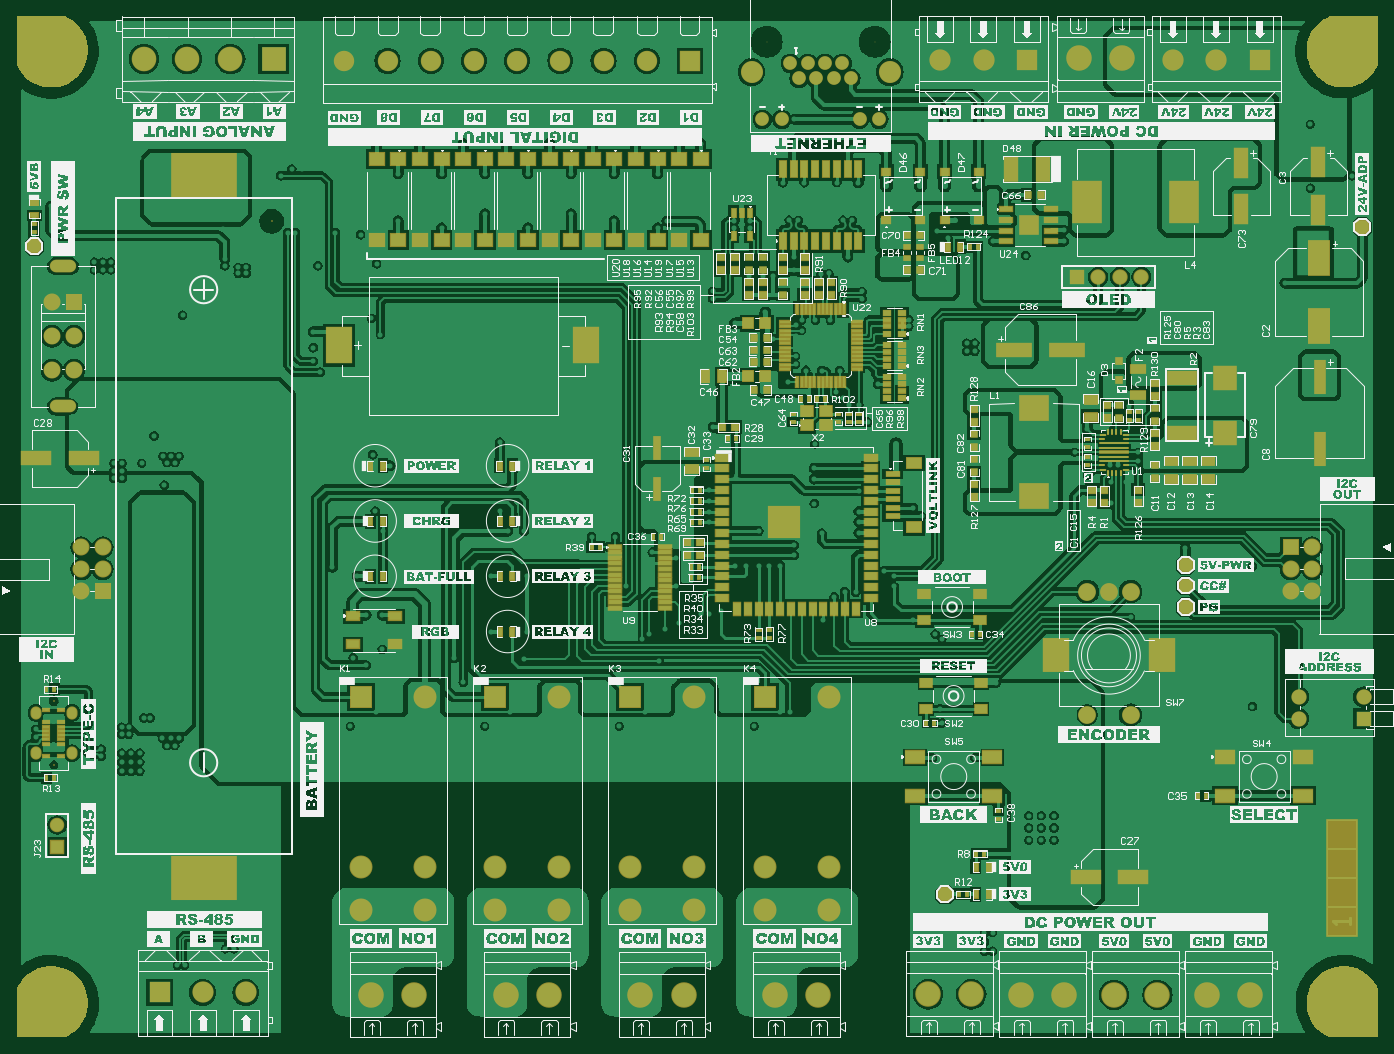
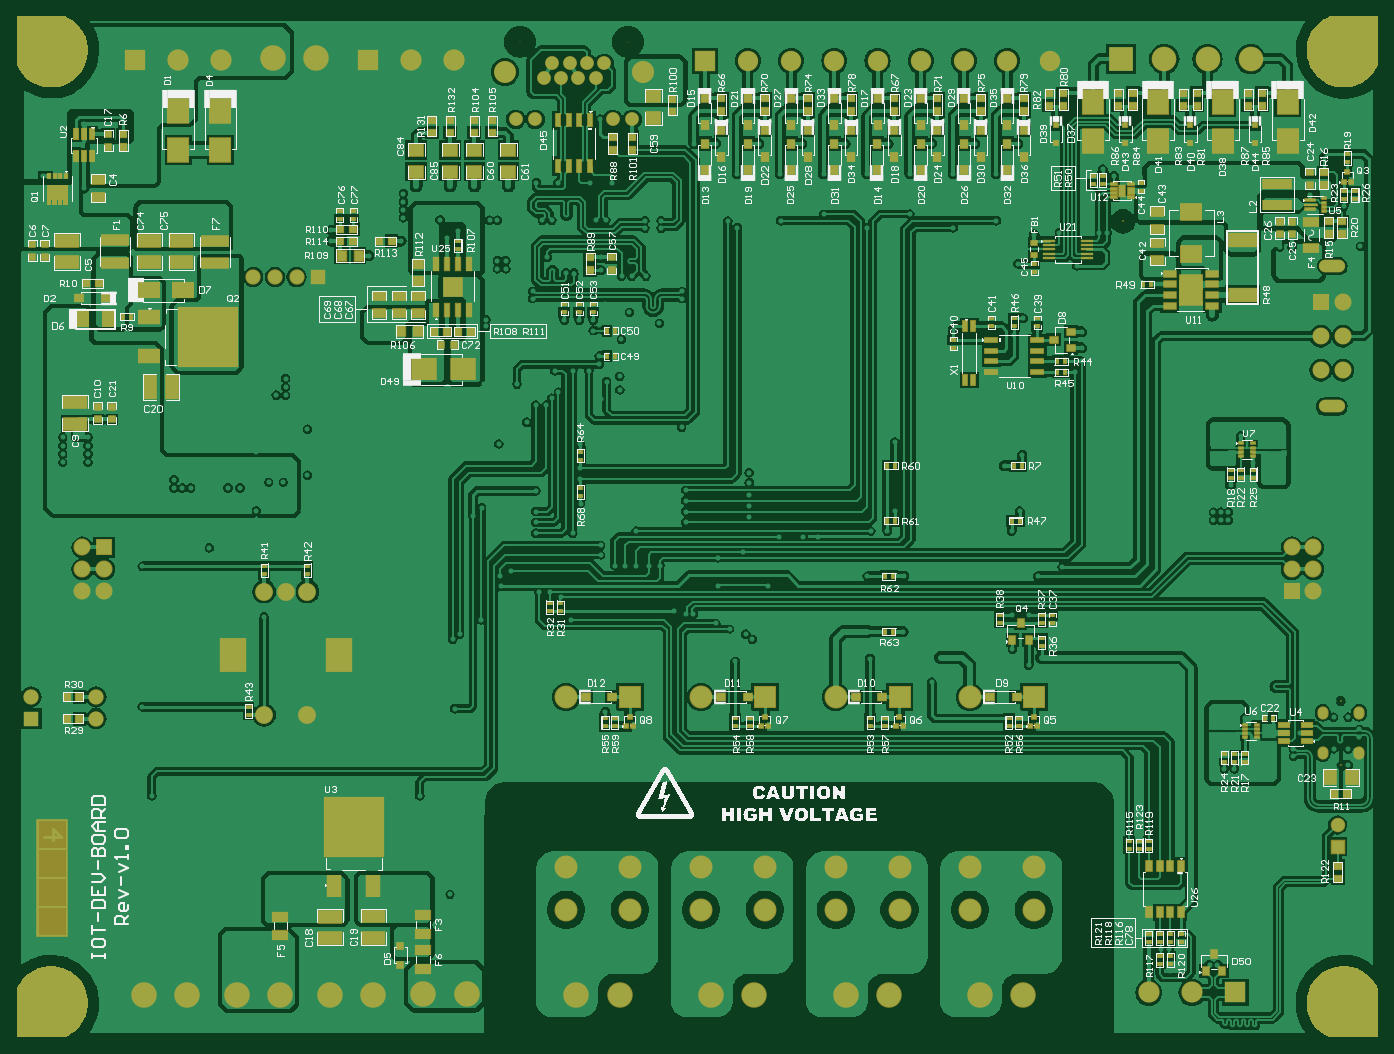
Circuit board: 11 layer files. Board 160.0 x 120.0 mm.
- drill: Industrial_IOT_Dev_Brd-v1.0-RectHoles.TXT (203 bytes)
- drill: Industrial_IOT_Dev_Brd-v1.0-SlotHoles.TXT (657 bytes)
- bottom_copper: Industrial_IOT_Dev_Brd-v1.0.GBL (212776 bytes)
- bottom_silk: Industrial_IOT_Dev_Brd-v1.0.GBO (218787 bytes)
- paste: Industrial_IOT_Dev_Brd-v1.0.GBP (12783 bytes)
- bottom_mask: Industrial_IOT_Dev_Brd-v1.0.GBS (20330 bytes)
- outline: Industrial_IOT_Dev_Brd-v1.0.GKO (271 bytes)
- top_copper: Industrial_IOT_Dev_Brd-v1.0.GTL (196789 bytes)
- top_silk: Industrial_IOT_Dev_Brd-v1.0.GTO (672190 bytes)
- paste: Industrial_IOT_Dev_Brd-v1.0.GTP (12120 bytes)
- top_mask: Industrial_IOT_Dev_Brd-v1.0.GTS (18350 bytes)

=== drill: Industrial_IOT_Dev_Brd-v1.0-RectHoles.TXT ===
M48
;Layer_Color=9474304
;FILE_FORMAT=4:4
METRIC,LZ
;TYPE=PLATED
T12F00S00C1.6000
;TYPE=NON_PLATED
%
G90
G05
T12
G00X01221497Y00443136
M15
G01Y00454136
M16
G00X01346494Y00443136
M15
G01Y00454136
M16
M30

=== drill: Industrial_IOT_Dev_Brd-v1.0-SlotHoles.TXT ===
M48
;Layer_Color=9474304
;FILE_FORMAT=4:4
METRIC,LZ
;TYPE=PLATED
T02F00S00C0.6000
T03F00S00C0.7000
T10F00S00C1.5000
;TYPE=NON_PLATED
T16F00S00C0.6000
%
G90
G05
T02
G00X00021751Y00332132
M15
G01Y00334632
M16
G00X00064752Y00332132
M15
G01Y00334632
M16
G00X00064752Y00380132
M15
G01Y00382632
M16
G00X00021751Y00380132
M15
G01Y00382632
M16
T03
G00X00046032Y00741356
M15
G01X00062032
M16
G00X00046032Y00906356
M15
G01X00062032
M16
T10
G00X00200443Y01150021
M15
G01X00199693
M16
G00X00251243Y01150021
M15
G01X00250493
M16
G00X00302043Y01150021
M15
G01X00301293
M16
G00X00149643Y01150021
M15
G01X00148893
M16
T16
G00X00043252Y00394282
M15
G01Y00395482
M16
M17
M30

=== bottom_copper: Industrial_IOT_Dev_Brd-v1.0.GBL (212776 bytes, source omitted) ===
=== bottom_silk: Industrial_IOT_Dev_Brd-v1.0.GBO (218787 bytes, source omitted) ===
=== paste: Industrial_IOT_Dev_Brd-v1.0.GBP (12783 bytes, source omitted) ===
=== bottom_mask: Industrial_IOT_Dev_Brd-v1.0.GBS (20330 bytes, source omitted) ===
=== outline: Industrial_IOT_Dev_Brd-v1.0.GKO ===
G04*
G04 #@! TF.GenerationSoftware,Altium Limited,Altium Designer,24.5.2 (23)*
G04*
G04 Layer_Color=16711935*
%FSLAX44Y44*%
%MOMM*%
G71*
G04*
G04 #@! TF.SameCoordinates,72F4AD3E-8092-41BE-86C4-3972D4DD67A4*
G04*
G04*
G04 #@! TF.FilePolarity,Positive*
G04*
G01*
G75*
M02*

=== top_copper: Industrial_IOT_Dev_Brd-v1.0.GTL (196789 bytes, source omitted) ===
=== top_silk: Industrial_IOT_Dev_Brd-v1.0.GTO (672190 bytes, source omitted) ===
=== paste: Industrial_IOT_Dev_Brd-v1.0.GTP (12120 bytes, source omitted) ===
=== top_mask: Industrial_IOT_Dev_Brd-v1.0.GTS (18350 bytes, source omitted) ===
